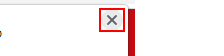
Workflow: Main

Step 1: click on the push button 'Close' in window 'www.spicejet.com wants to' (chrome.exe)

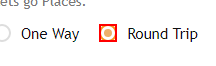
Step 2: get-attribute of the circle

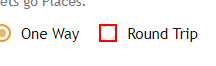
Step 3: click on the circle
